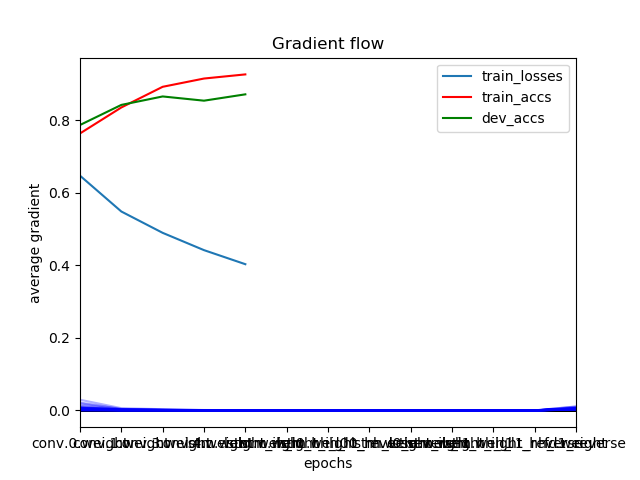

Data behind this chart, as committed beside it:
	epochs	train_losses	train_accs	dev_accs
0	0	0.6474	0.7638	0.7872
1	1	0.5486	0.8355	0.8426
2	2	0.4897	0.8925	0.8659
3	3	0.442	0.9153	0.8542
4	4	0.4032	0.9267	0.8717
